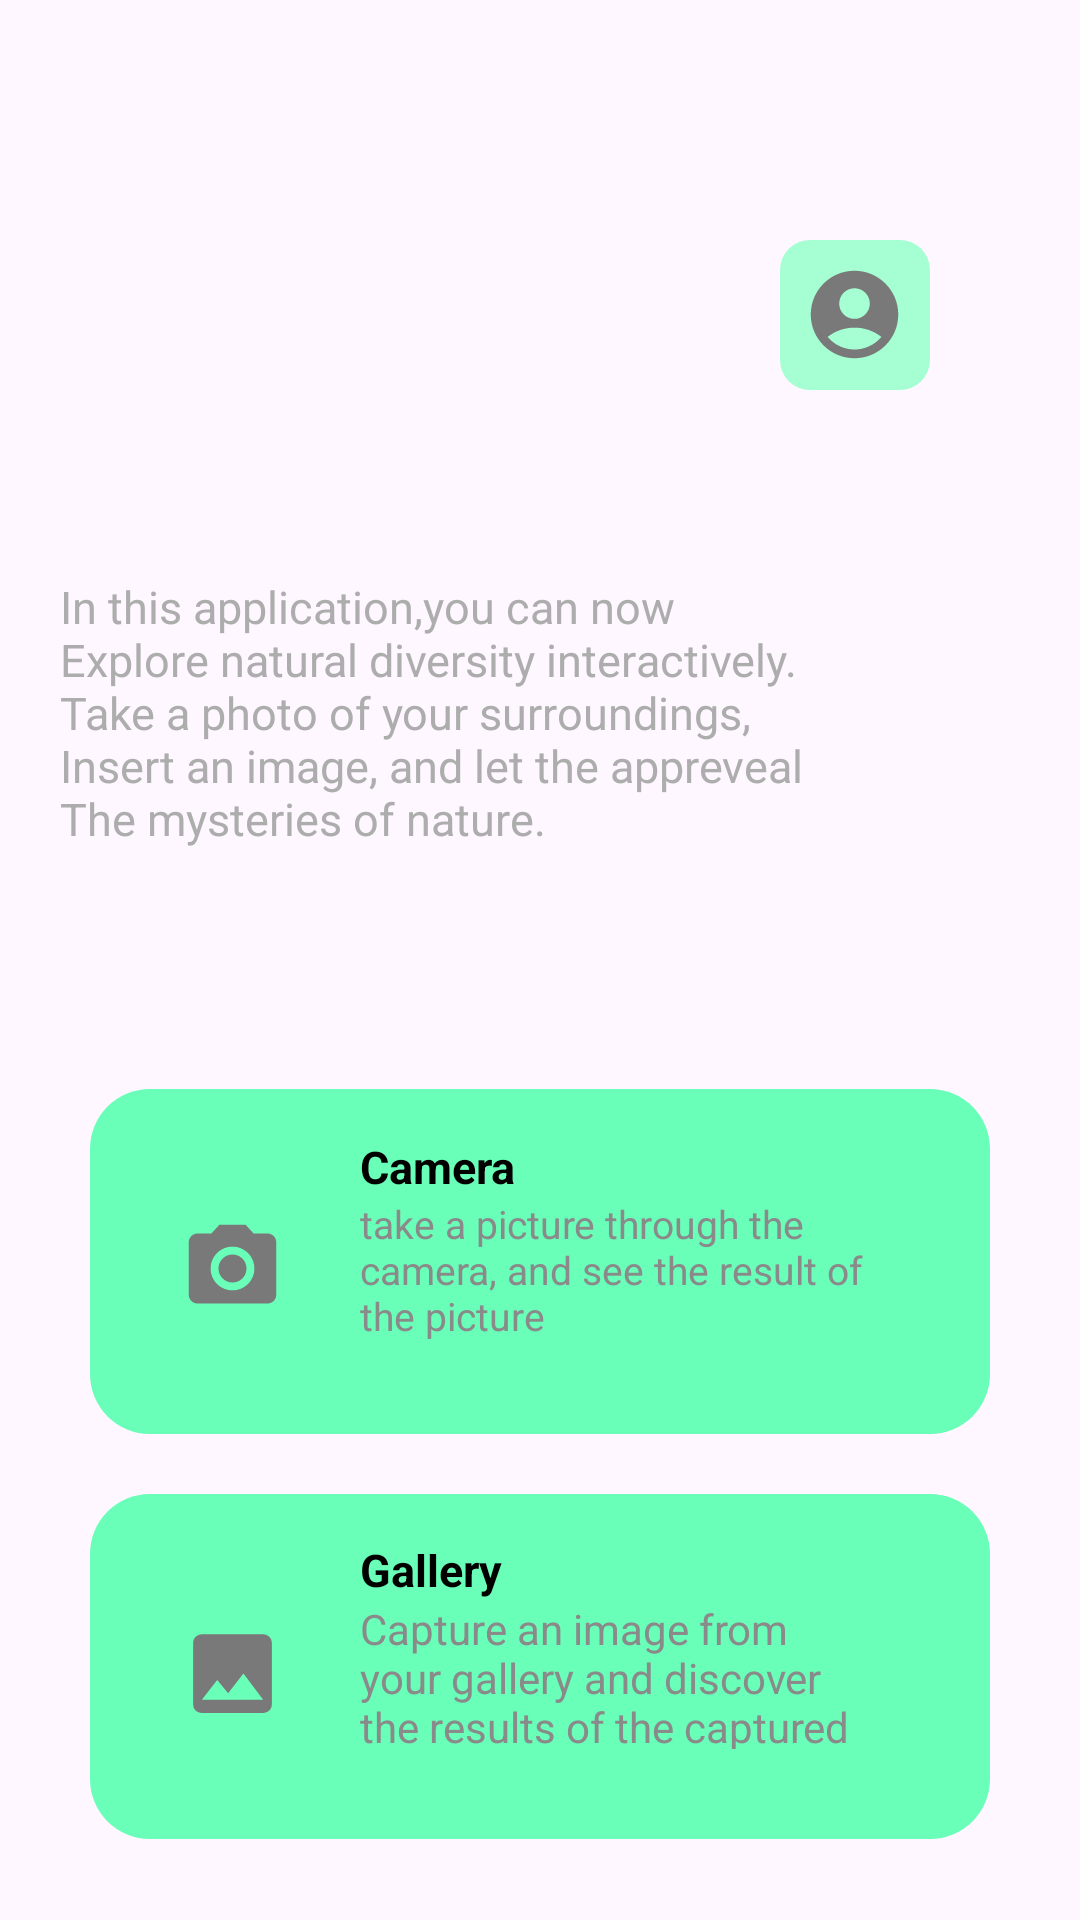

Here is an Android app screen rendered from its layout file. Give the layout XML and the strings, colors and styles it references.
<!-- AndroidManifest.xml: application theme Theme.WildNest -->
<!-- res/layout/activity_main.xml -->
<?xml version="1.0" encoding="utf-8"?>
<LinearLayout xmlns:android="http://schemas.android.com/apk/res/android"
    xmlns:tools="http://schemas.android.com/tools"
    android:layout_width="match_parent"
    android:layout_height="match_parent"
    android:orientation="vertical"
    android:paddingStart="20dp"
    android:paddingEnd="20dp"
    android:paddingTop="80dp"
    tools:context=".MainActivity"
    tools:ignore="RtlSymmetry">

    <LinearLayout
        android:layout_width="50dp"
        android:layout_height="50dp"
        android:id="@+id/btnAccount"
        tools:ignore="Orientation"
        android:layout_marginEnd="30dp"
        android:background="@drawable/btn_linear"
        android:gravity="center"
        android:layout_gravity="end">

        <ImageView
            android:layout_width="35dp"
            android:layout_height="35dp"
            android:layout_gravity="center"
            android:src="@drawable/account"
            android:importantForAccessibility="no" />

    </LinearLayout>

       <TextView
           android:id="@+id/txtWelcome"
           android:layout_width="wrap_content"
           android:layout_height="wrap_content"
           tools:text="@string/welcome_to_wildnest"
           android:textColor="#FF2CCF99"
           android:textSize="20sp"
           android:layout_marginTop="30dp"
           android:textStyle="bold"
           tools:ignore="TextContrastCheck" />

    <TextView
        android:id="@+id/txtDesc"
        android:layout_width="wrap_content"
        android:layout_height="wrap_content"
        android:layout_marginTop="5dp"
        android:text="@string/desc"
        android:textColor="@color/lightGray"
        android:textSize="15sp"
        tools:ignore="TextContrastCheck" />

    <LinearLayout
        android:id="@+id/btnOutputCamera"
        android:layout_width="300dp"
        android:layout_height="115dp"
        android:layout_gravity="center"
        android:layout_marginTop="80dp"
        android:paddingStart="30dp"
        android:paddingEnd="30dp"
        android:paddingTop="20dp"
        android:paddingBottom="15dp"
        android:background="@drawable/bg_rounded"
        android:orientation="vertical">
        <LinearLayout
            android:layout_width="match_parent"
            android:layout_height="match_parent"
            android:orientation="horizontal"
            tools:ignore="UselessParent">
            <ImageView
                android:id="@+id/imgCamera"
                android:layout_width="wrap_content"
                android:layout_marginEnd="25dp"
                android:layout_height="wrap_content"
                android:layout_gravity="center"
                android:src="@drawable/camera"
                android:importantForAccessibility="no" />
            <LinearLayout
                android:layout_width="wrap_content"
                android:layout_height="wrap_content"
                android:layout_marginBottom="10dp"
                android:layout_gravity="center"
                android:orientation="vertical"
                tools:ignore="VisualLintBounds">
                <TextView
                    android:layout_width="wrap_content"
                    android:layout_height="wrap_content"
                    android:text="@string/camera"
                    android:textColor="@color/black"
                    android:textStyle="bold"
                    android:textSize="15sp"/>
                <TextView
                    android:layout_width="wrap_content"
                    android:layout_height="wrap_content"
                    android:text="@string/descCamera"
                    android:textColor="@color/gray"
                    android:textSize="13sp"
                    tools:ignore="TextContrastCheck" />
            </LinearLayout>
        </LinearLayout>
    </LinearLayout>
    <LinearLayout
        android:id="@+id/btnOutputGallery"
        android:layout_width="300dp"
        android:layout_height="115dp"
        android:layout_gravity="center"
        android:layout_marginTop="20dp"
        android:paddingStart="30dp"
        android:paddingEnd="30dp"
        android:paddingTop="20dp"
        android:paddingBottom="15dp"
        android:background="@drawable/bg_rounded"
        android:orientation="vertical">
        <LinearLayout
            android:layout_width="match_parent"
            android:layout_height="match_parent"
            android:orientation="horizontal"
            tools:ignore="UselessParent">
            <ImageView
                android:id="@+id/imgGallery"
                android:layout_width="wrap_content"
                android:layout_marginEnd="25dp"
                android:layout_height="wrap_content"
                android:layout_gravity="center"
                android:src="@drawable/gallery"
                android:importantForAccessibility="no" />
            <LinearLayout
                android:layout_width="wrap_content"
                android:layout_height="wrap_content"
                android:layout_marginBottom="10dp"
                android:layout_gravity="center"
                android:orientation="vertical"
                tools:ignore="VisualLintBounds">
                <TextView
                    android:layout_width="wrap_content"
                    android:layout_height="wrap_content"
                    android:text="@string/gallery"
                    android:textColor="@color/black"
                    android:textStyle="bold"
                    android:textSize="15sp"/>

                <TextView
                    android:layout_width="wrap_content"
                    android:layout_height="wrap_content"
                    android:text="@string/descGallery"
                    android:textColor="@color/gray"
                    android:textSize="14sp"
                    tools:ignore="TextContrastCheck" />
            </LinearLayout>
        </LinearLayout>
    </LinearLayout>
</LinearLayout>
<!-- resources referenced by this layout -->
<resources>
  <color name="black">#FF000000</color>
  <color name="gray">#FF8A8A8A</color>
  <color name="lightGray">#FFADADAD</color>
  <!-- drawable account (drawable) -->
  <vector android:height="24dp" android:tint="#797979"
      android:viewportHeight="24" android:viewportWidth="24"
      android:width="24dp" xmlns:android="http://schemas.android.com/apk/res/android">
      <path android:fillColor="@android:color/white" android:pathData="M12,2C6.48,2 2,6.48 2,12s4.48,10 10,10s10,-4.48 10,-10S17.52,2 12,2zM12,6c1.93,0 3.5,1.57 3.5,3.5S13.93,13 12,13s-3.5,-1.57 -3.5,-3.5S10.07,6 12,6zM12,20c-2.03,0 -4.43,-0.82 -6.14,-2.88C7.55,15.8 9.68,15 12,15s4.45,0.8 6.14,2.12C16.43,19.18 14.03,20 12,20z"/>
  </vector>
  <!-- drawable bg_rounded (drawable) -->
  <?xml version="1.0" encoding="utf-8"?>
  <shape xmlns:android="http://schemas.android.com/apk/res/android">
      <solid android:color="@color/tealLight"/>
      <corners android:radius="20dp"/>
  </shape>
  <!-- drawable btn_linear (drawable) -->
  <?xml version="1.0" encoding="utf-8"?>
  <shape xmlns:android="http://schemas.android.com/apk/res/android">
      <solid android:color="#A6FFD2"/>
      <corners android:radius="10dp"/>
  </shape>
  <!-- drawable camera (drawable) -->
  <vector android:height="35dp" android:tint="#797979"
      android:viewportHeight="24" android:viewportWidth="24"
      android:width="35dp" xmlns:android="http://schemas.android.com/apk/res/android">
      <path android:fillColor="@android:color/white" android:pathData="M12,12m-3.2,0a3.2,3.2 0,1 1,6.4 0a3.2,3.2 0,1 1,-6.4 0"/>
      <path android:fillColor="@android:color/white" android:pathData="M9,2L7.17,4L4,4c-1.1,0 -2,0.9 -2,2v12c0,1.1 0.9,2 2,2h16c1.1,0 2,-0.9 2,-2L22,6c0,-1.1 -0.9,-2 -2,-2h-3.17L15,2L9,2zM12,17c-2.76,0 -5,-2.24 -5,-5s2.24,-5 5,-5 5,2.24 5,5 -2.24,5 -5,5z"/>
  </vector>
  <!-- drawable gallery (drawable) -->
  <vector android:height="35dp" android:tint="#797979"
      android:viewportHeight="24" android:viewportWidth="24"
      android:width="35dp" xmlns:android="http://schemas.android.com/apk/res/android">
      <path android:fillColor="@android:color/white" android:pathData="M21,19V5c0,-1.1 -0.9,-2 -2,-2H5c-1.1,0 -2,0.9 -2,2v14c0,1.1 0.9,2 2,2h14c1.1,0 2,-0.9 2,-2zM8.5,13.5l2.5,3.01L14.5,12l4.5,6H5l3.5,-4.5z"/>
  </vector>
  <string name="camera">Camera</string>
  <string name="desc">In this application,you can now\nExplore natural diversity interactively.\nTake a photo of your surroundings,\nInsert an image, and let the appreveal\nThe mysteries of nature.</string>
  <string name="descCamera">take a picture through the camera, and see the result of the picture</string>
  <string name="descGallery">Capture an image from your gallery and discover the results of the captured picture.</string>
  <string name="gallery">Gallery</string>
  <string name="welcome_to_wildnest">Welcome To Wildnest</string>
  <style name="Theme.WildNest" parent="Base.Theme.WildNest" />
  <color name="tealLight">#FF69FFB9</color>
  <style name="Base.Theme.WildNest" parent="Theme.Material3.DayNight.NoActionBar">
          
          
      </style>
</resources>
